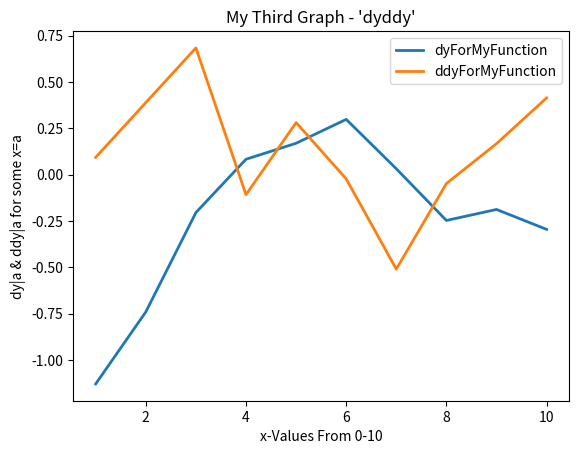

This chart was generated by the following Python code:
# group all imports at the top of the file
from math import floor
from scipy.special import jv
import numpy as np
import matplotlib.pyplot as plt


# DO NOT EDIT THIS FUNCTION
def myfunction(x, test=False):

    if test:
        # for testing purposes only 
        w1 = rand() * 2 - 1
        w2 = rand() * 2 - 1
    else:
        # gain the last pairs of digits from the student number, to
        # obtain weights
        a  = myID()
        w1 = (a % 100) * 0.02 - 1.0
        w2 = (floor(a/100) % 100) * 0.02 - 1.0

    # some suitable functions to add together 
    y0 = jv(0, x)
    y1 = jv(1, x*2) * 0.75
    y2 = jv(2, x*4) * 0.5

    # to give the 'myfunction' weighted by the student number final digits 
    y = y0 + w1 * y1 + w2 * y2

    return y


# TASK 1: Write your myID function

"""
This function returns my candidate number as a integer - myId: void -> int
"""
def myID(): 
    return 468673


# TASK 2: Write your code to produce a line plot using myfunction to
# generate the y values

"""
The following code creates the x and y value arrays.
"""
x = np.arange(0,10.1,0.1) # from 0-10 inclusive in steps of 0.1
y = myfunction(x)

"""
The following code creates a graph with linewidth lw and adds the x-axis, y-axis and title specified. The file is saved and the show file command has been commented out.
"""
lw = 2
plt.clf() # clears the plot (source: https://www.activestate.com/resources/quick-reads/how-to-clear-a-plot-in-python/)
plt.plot(x,y,linewidth=lw)
plt.xlabel("x-Values From 0-10")
plt.ylabel("myfunction(x)")
plt.title("My First Graph - 'yPlot'")
plt.savefig("yplot.png")
 # plt.show()


# TASK 3: Write your numdiff function

"""
The following code is for my numerical differentation function.
"""
def numdiff(h, y):
    # The parameter h is the spacing (i.e. xn+1 - xn)
    # The parameter y is a numpy array of length k with k y-values specified
    # numdiff: int, list -> list, list

    numElements = len(y) # the number of elements in the PYTHON list
    dy = [] # creates an empty PYTHON list, as appending to numpy arrays is inefficient (creates a new array everytime), for the first derivative approximations
    ddy = [] # creates another empty list, this time for the second derivative approximations
    
    """
    The following loop appends the interior values of dy and ddy to their respective lists.
    """
    for n in range(1,numElements-1,1):
        dy.append((y[n+1] - y[n-1])/(2*h))
        ddy.append((y[n+1]-(2*y[n])+y[n-1])/(h**2))

    """
    The following loop adds the end cases to the dy and ddy lists.
    """
    dyFirstValue = (-y[2]+(4*y[1])-(3*y[0]))/(2*h)
    ddyFirstValue = (-y[3]+(4*y[2])-(5*y[1])+(2*y[0]))/(h**2)
    dyLastValue = ((3*y[n])-(4*y[n-1])+y[n-2])/(2*h)
    ddyLastValue = ((2*y[n])-(5*y[n-1])+(4*y[n-2])-y[n-3])/(h**2)
    dy.insert(0,dyFirstValue)
    ddy.insert(0,ddyFirstValue)
    dy.append(dyLastValue)
    ddy.append(ddyLastValue)

    return dy, ddy # returns the lists dy and ddy

# TASK 4: Test your numdiff function on a function of your choice

"""
The following code creates a function g(x) which can be differentiated twice
"""
def g(x):
    # g(x): int -> int
    # My function is g(x) = x^2 - 4x + 3, such that the roots where g(x)=0 are at x=1,3
    return ((x**2) - (4*x) + 3)

xValues = [1,2,3,4,5,6,7,8,9,10] # an array of predetermined x-values
yValues = [] # an empty array which will be populated with the corresponding y-values

"""
The following loop populates the yValues array with the appropriate y values.
"""
for n in range(len(xValues)):
    yValues.append(g(xValues[n]))
 
dy, ddy = numdiff(1,yValues) # the return values of the numdiff function are stored in the variables dy and ddy respectively

"""
The following functions define the actual first and second derivatives for my function g(x)
"""

def dyActual(x):
    # dyActual: int -> int
    return ((2*x) - 4)

def ddyActual(x):
    # ddyActual: int -> int
    return 2

dyActualValues = [] # empty list which will be populated with the real values of dy (i.e. values of dy calculated using the known g'(x) for my function g(x) rather than numerically using the numdiff function)
ddyActualValues = [] # empty list which will be populated with the real values of dy (i.e. values of ddy calculated using the known g''(x) for my function g(x) rather than numerically using the numdiff function)

for a in range(len(xValues)): # this loop populated the dyActualValues and ddyActualValues list as described above
    dyActualValues.append(dyActual(xValues[a]))
    ddyActualValues.append(ddyActual(xValues[a]))


lw = 2 # define the linewidth
plt.clf() # clears the plot (source: https://www.activestate.com/resources/quick-reads/how-to-clear-a-plot-in-python/)
plt.plot(xValues,dy,linewidth=lw,label="dy") # plot the line for dy
plt.plot(xValues,ddy,linewidth=lw,label="ddy") # plot the line for ddy
plt.plot(xValues,dyActualValues,linewidth=lw,label="dyActual",linestyle=":", color="k") # linestyle and colour to show the actual vs numdiff calculated lines when they overlap (source: https://www.geeksforgeeks.org/python/linestyles-in-matplotlib-python/)
plt.plot(xValues,ddyActualValues,linewidth=lw,label="ddyActual",linestyle=":",color="b")
plt.xticks(np.arange(0, 11, step=1)) # add labels for every integer x between 0 and 10 (source: https://saturncloud.io/blog/how-to-set-xaxis-values-in-matplotlib-python-a-guide/#:~:text=To%20set%20the%20x%2Daxis,the%20labels%20for%20these%20ticks.&text=In%20this%20example%2C%20np.,with%20a%20step%20of%201.)
plt.legend() # add a legend
plt.xlabel("x-Values From 0-10")
plt.ylabel("dy|a & ddy|a for some x=a")
plt.title("My Second Graph - 'dyddytest'")
# plt.show()
plt.savefig("dyddytest.png")


# TASK 5: Plotting f'(x) and f''(x) for the function f(x) given by myfunction
xValuesForMyFunction = [1,2,3,4,5,6,7,8,9,10]
yValuesForMyFunction = []

for i in range(len(xValuesForMyFunction)):
    yValuesForMyFunction.append(myfunction(xValuesForMyFunction[i]))

for j in range(len(yValuesForMyFunction)):
    print(yValuesForMyFunction[j])

dyForMyFunction, ddyForMyFunction = numdiff(1, yValuesForMyFunction)

lw = 2
plt.clf() # clears the plot (source: https://www.activestate.com/resources/quick-reads/how-to-clear-a-plot-in-python/)
plt.plot(xValuesForMyFunction,dyForMyFunction,linewidth=lw,label="dyForMyFunction")
plt.plot(xValuesForMyFunction,ddyForMyFunction,linewidth=lw,label="ddyForMyFunction")
plt.legend()
plt.xlabel("x-Values From 0-10")
plt.ylabel("dy|a & ddy|a for some x=a")
plt.title("My Third Graph - 'dyddy'")
# plt.show()
plt.savefig("dyddyplot.png")


# TASK 6: Write your findroot function

def findroot(function,x1,x2): # findroot: function, int, int -> float, int
    y1 = function(x1) # calculates the y value associated with x0
    y2 = function(x2) # calculates the y value associated with x1

    counter = 2 # initialises a counting variable which will count the number of iterations
    magnitude = False # initialise a magnitude variable which is set to false, indicating that the magnitude criteria has not been met yet
    hasConverged = False # a boolean which will determine the output sent to the user

    while (counter <=20 and magnitude == False):
        nextX = ((x1 * function(x2)) - (x2 * function(x1)))/(function(x2) - function(x1))

        x1 = x2 # the current value of x2 is now stored in x1
        x2 = nextX # the next value of x is now stored in x2
        nextX = 0
        counter = counter + 1 # adds one to the counter

        value = abs(function(x2))
        if value <= 10e-6:
            magnitude = True

    if magnitude == True:
        hasConverged = True

    if hasConverged == True:
        print(f'The function has converged to the root {x2}')
        return x2
    else:
        print("The calculation has not converged")
        return 0


# TASK 7: Test your findroot function on a function of your choice 

"""
Note: The function g(x) was defined earlier as g(x) = (x-3)(x-1) such that it has roots x=1,3
"""

findroot(g,0.9,1.1)
"""
The output is: "The function has converged to the root 1.0000006611963688"
"""



# TASK 8: Apply your findroot function to f(x) defined by myfunction

findroot(myfunction,1,2)
"""
The output is: "The function has converged to the root 2.370640317019967"
"""